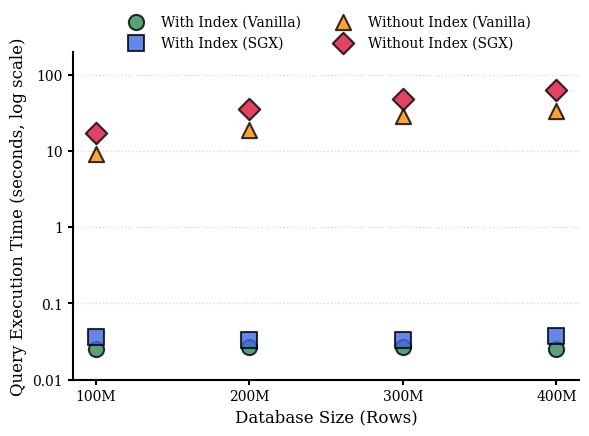

Reproduce this figure in Python.
import matplotlib.pyplot as plt
import numpy as np
from matplotlib.ticker import LogLocator, LogFormatter

# --- IEEE Style Formatting ---
# This section sets up the plot to look more like a standard IEEE publication figure.
# It includes settings for font, line thickness, and marker size for a professional look.
plt.rcParams.update({
    "font.size": 11,
    "font.family": "serif",
    "axes.labelsize": 12,
    "xtick.labelsize": 10,
    "ytick.labelsize": 10,
    "legend.fontsize": 10,
    "figure.figsize": (6, 4.5),
    "axes.linewidth": 1.5,
})

# --- Dataset ---
x_labels = ['100M', '200M', '300M', '400M']
with_index_nosgx = [0.025, 0.027, 0.027, 0.025]
with_index_sgx = [0.036, 0.033, 0.033, 0.037]
without_index_nosgx = [9.118, 18.980, 28.529, 33.344]
without_index_sgx = [17.293, 35.275, 47.580, 62.818]

# --- Scatter Plot Setup ---
# Create a single figure and axes
fig, ax = plt.subplots()
x = np.arange(len(x_labels))  # the label locations

# Define colors and markers for scatter plot
colors = {
    'green': '#2E8B57',     # Sea green
    'blue': '#4169E1',      # Royal blue
    'orange': '#FF8C00',    # Dark orange
    'red': '#DC143C'        # Crimson
}

# Different markers for better distinction
markers = {
    'with_vanilla': 'o',      # Circle
    'with_sgx': 's',          # Square
    'without_vanilla': '^',   # Triangle up
    'without_sgx': 'D'        # Diamond
}

# Plot scatter points with larger marker sizes for visibility
ax.scatter(x, with_index_nosgx, marker=markers['with_vanilla'], s=120, 
          label='With Index (Vanilla)', color=colors['green'], 
          edgecolors='black', linewidth=1.5, alpha=0.8)

ax.scatter(x, with_index_sgx, marker=markers['with_sgx'], s=120, 
          label='With Index (SGX)', color=colors['blue'], 
          edgecolors='black', linewidth=1.5, alpha=0.8)

ax.scatter(x, without_index_nosgx, marker=markers['without_vanilla'], s=120, 
          label='Without Index (Vanilla)', color=colors['orange'], 
          edgecolors='black', linewidth=1.5, alpha=0.8)

ax.scatter(x, without_index_sgx, marker=markers['without_sgx'], s=120, 
          label='Without Index (SGX)', color=colors['red'], 
          edgecolors='black', linewidth=1.5, alpha=0.8)

# --- Axes and Labels ---
ax.set_yscale('log')
ax.set_xlabel("Database Size (Rows)")
ax.set_ylabel("Query Execution Time (seconds, log scale)")
ax.set_xticks(x)
ax.set_xticklabels(x_labels)

# --- Ultra-Clean Y-Axis (No Noise) ---
# Set explicit y-axis limits to control the range
ax.set_ylim(0.01, 200)

# Use LogLocator with specific base and subs to control tick placement
major_locator = LogLocator(base=10, subs=(1,), numdecs=4, numticks=15)
ax.yaxis.set_major_locator(major_locator)

# Set specific major ticks
ax.set_yticks([0.01, 0.1, 1, 10, 100])
ax.set_yticklabels(['0.01', '0.1', '1', '10', '100'])

# Completely disable minor ticks
ax.yaxis.set_minor_locator(plt.NullLocator())
ax.tick_params(axis='y', which='minor', size=0, width=0, labelsize=0)

# --- Legend and Grid ---
# Updated legend to be horizontal at the top, outside the plot area.
ax.legend(loc='upper center', bbox_to_anchor=(0.5, 1.15),
          ncol=2, frameon=False)
# Use a sparse grid on the major ticks for both axes.
ax.grid(True, which="major", axis='y', linestyle=':', linewidth=1, color='gray', alpha=0.3)

# --- Final Touches ---
ax.spines['right'].set_visible(False)
ax.spines['top'].set_visible(False)
ax.tick_params(width=1.5, which='major')

# Adjust layout to ensure all elements, including the legend, fit perfectly.
plt.tight_layout(pad=1.0)

# --- Save and Show ---
# Save the figure in high-resolution PDF format, ideal for papers.
plt.savefig("mtdb_query_execution_time_scatter.pdf", format='pdf', dpi=300, bbox_inches='tight')
plt.show()
